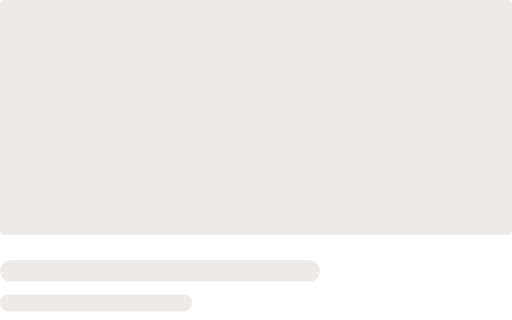
t = 0.00 s
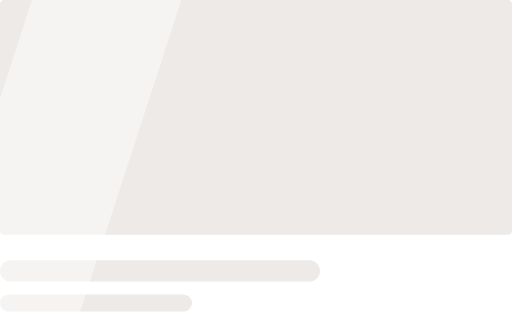
t = 0.40 s
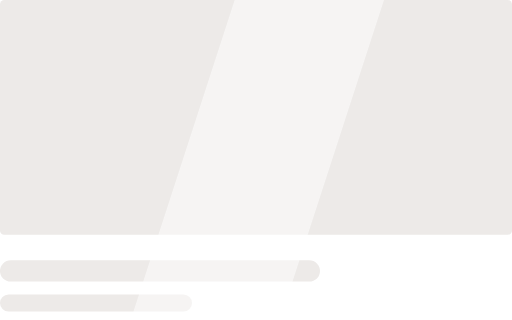
t = 0.80 s
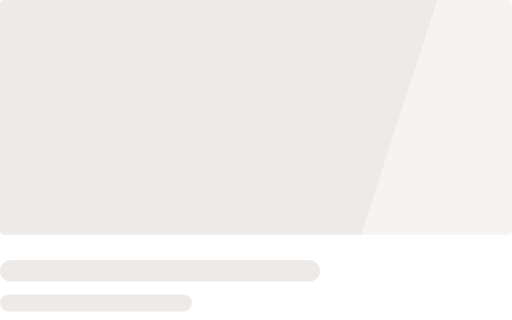
t = 1.20 s

The animated SVG that drew these frames (rendered in a browser with its animation timeline set to each time). Animation: 1 SMIL element (animate=1); one cycle of 1.60 s, repeats indefinitely.

<svg xmlns="http://www.w3.org/2000/svg" viewBox="0 0 240 150" width="240" height="150" fill="none"><defs><linearGradient id="orb" x1="0.3" y1="0.2" x2="0.8" y2="0.9"><stop offset="0" stop-color="#FFFFFF"/><stop offset="0.4" stop-color="#BFD8FF"/><stop offset="1" stop-color="#FF2EA6"/></linearGradient><linearGradient id="gold" x1="0" y1="0" x2="0" y2="1"><stop offset="0" stop-color="#FFF1B0"/><stop offset="0.5" stop-color="#D4AF37"/><stop offset="1" stop-color="#8A6A12"/></linearGradient></defs><rect width="240" height="110" rx="2" fill="#EDEAE8"/><rect y="122" width="150" height="10" rx="5" fill="#EDEAE8"/><rect y="138" width="90" height="8" rx="4" fill="#EDEAE8"/><clipPath id="sk"><rect width="240" height="150"/></clipPath><g clip-path="url(#sk)"><rect x="-80" width="70" height="150" fill="#fff" opacity="0.5" transform="skewX(-18)"><animate attributeName="x" values="-80;300" dur="1.6s" begin="0s" repeatCount="indefinite"/></rect></g></svg>
